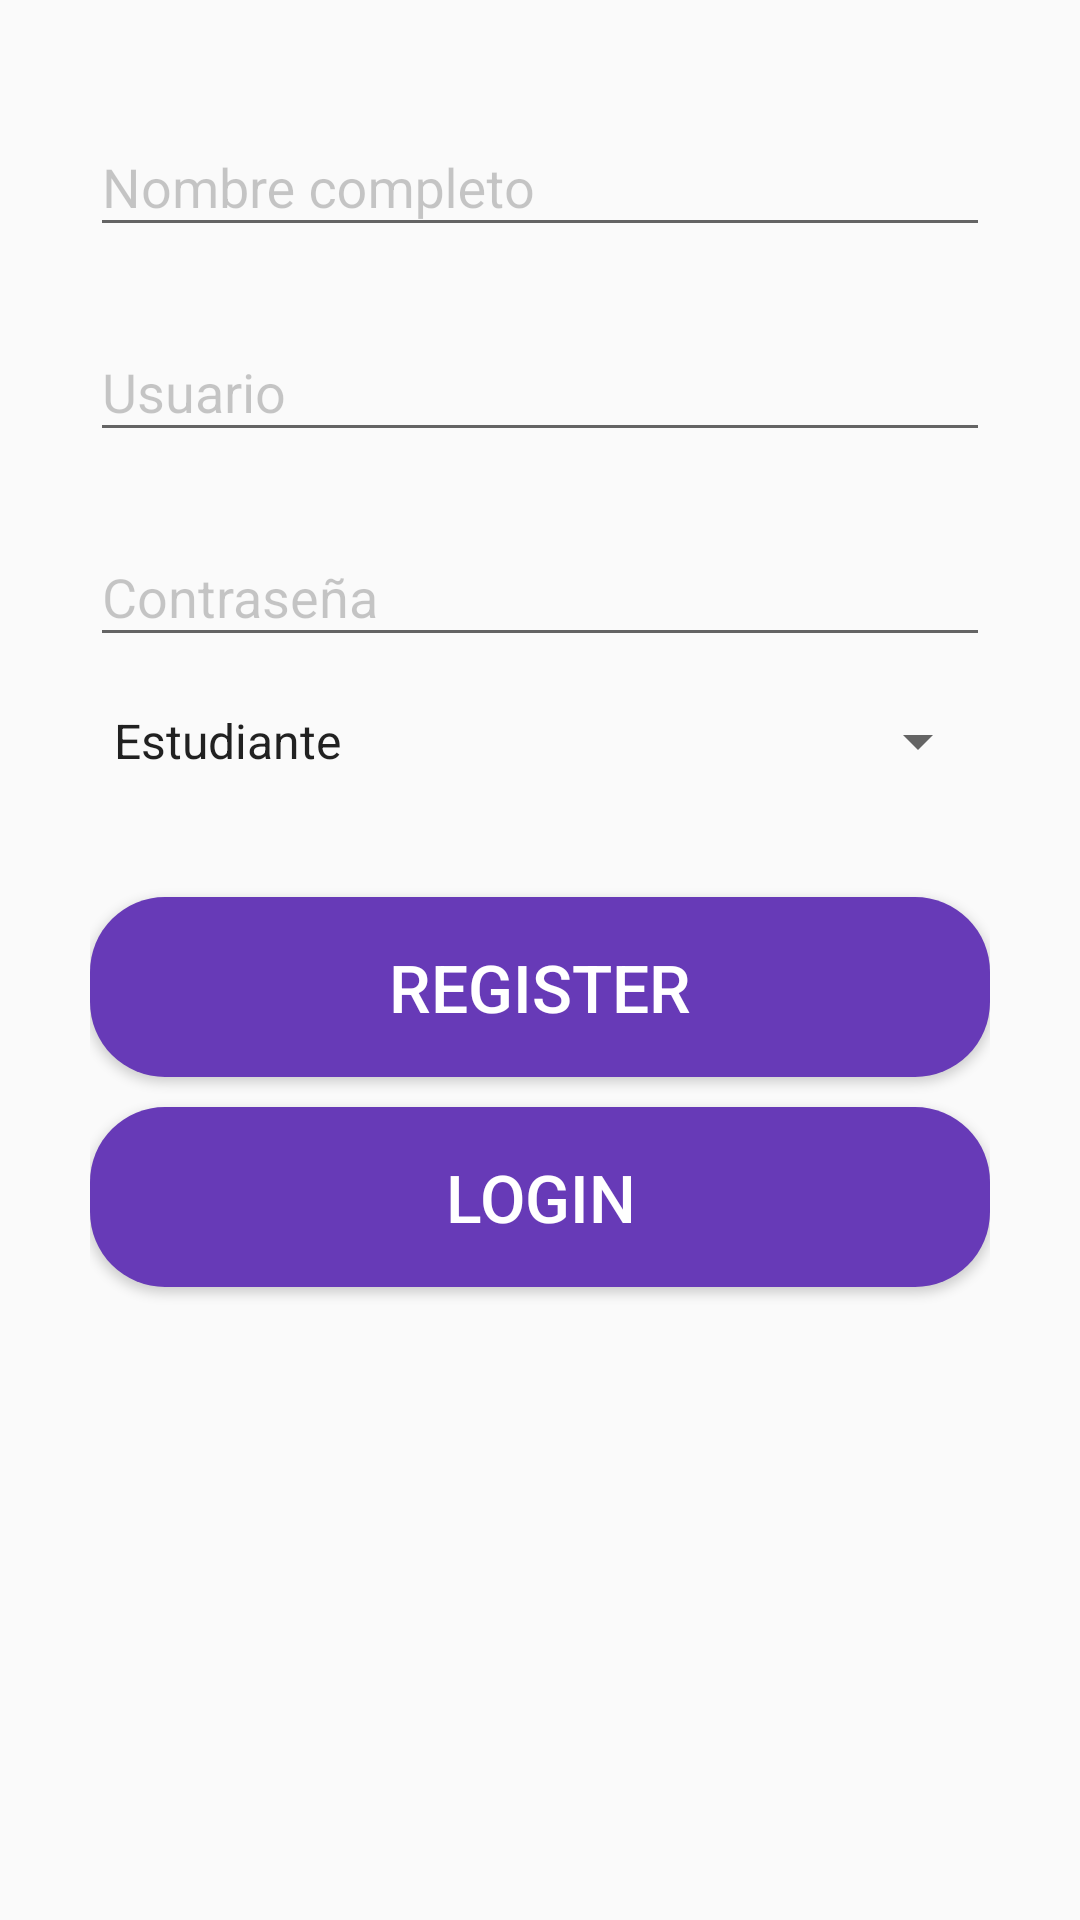

Here is an Android app screen rendered from its layout file. Give the layout XML and the strings, colors and styles it references.
<!-- AndroidManifest.xml: application theme Theme.AppL -->
<!-- res/layout/activity_refactor_form.xml -->
<?xml version="1.0" encoding="utf-8"?>
<LinearLayout xmlns:android="http://schemas.android.com/apk/res/android"
    xmlns:app="http://schemas.android.com/apk/res-auto"
    xmlns:tools="http://schemas.android.com/tools"
    android:layout_width="match_parent"
    android:layout_height="match_parent"
    android:orientation="vertical"
    android:padding="30dp"
    tools:context=".RegisterForm">

    <com.google.android.material.textfield.TextInputLayout
        android:textColorHint="@color/cardview_shadow_start_color"
        android:layout_width="match_parent"
        android:layout_height="wrap_content"
        android:layout_marginBottom="16dp">

        <com.google.android.material.textfield.TextInputEditText
            android:id="@+id/editTextFullNameR"
            android:layout_width="match_parent"
            android:layout_height="wrap_content"
            android:hint="Nombre completo" />
    </com.google.android.material.textfield.TextInputLayout>

    <com.google.android.material.textfield.TextInputLayout
        android:textColorHint="@color/cardview_shadow_start_color"
        android:layout_width="match_parent"
        android:layout_height="wrap_content"
        android:layout_marginBottom="16dp">

        <com.google.android.material.textfield.TextInputEditText
            android:id="@+id/editTextUsernameR"
            android:layout_width="match_parent"
            android:layout_height="wrap_content"
            android:hint="Usuario" />
    </com.google.android.material.textfield.TextInputLayout>

    <com.google.android.material.textfield.TextInputLayout
        android:textColorHint="@color/cardview_shadow_start_color"
        android:layout_width="match_parent"
        android:layout_height="wrap_content"
        android:layout_marginBottom="16dp">

        <com.google.android.material.textfield.TextInputEditText
            android:id="@+id/editTextPasswordR"
            android:layout_width="match_parent"
            android:layout_height="wrap_content"
            android:inputType="textPassword"
            android:hint="Contraseña" />
    </com.google.android.material.textfield.TextInputLayout>



    <Spinner
        android:id="@+id/spinnerRoles"
        android:layout_width="match_parent"
        android:layout_height="wrap_content"
        android:entries="@array/roles"/>

    <Button
        android:id="@+id/btnRegister"
        android:layout_width="match_parent"
        android:layout_height="60dp"
        android:text="Register"
        android:textSize="22sp"
        android:textColor="#FFFFFF"
        android:layout_marginTop="40dp"
        android:background="@drawable/button_rounded"
        android:onClick="onClick"
        />
    <Button
        android:layout_width="match_parent"
        android:layout_height="60dp"
        android:text="Login"
        android:textSize="22sp"
        android:textColor="#FFFFFF"
        android:layout_marginTop="10dp"
        android:background="@drawable/button_rounded"
        android:onClick="btn_login"
        />
</LinearLayout>
<!-- resources referenced by this layout -->
<resources>
  <string-array name="roles">
          <item>Estudiante</item>
          <item>Administrador</item>
      </string-array>
  <!-- drawable button_rounded (drawable) -->
  <?xml version="1.0" encoding="utf-8"?>
  <shape xmlns:android="http://schemas.android.com/apk/res/android"
      android:shape="rectangle">
      <solid
          android:color="@color/colorPrimaryM"
          />
      <corners
          android:radius="25dp"/>
  </shape>
  <style name="Theme.AppL" parent="Base.Theme.AppL" />
  <color name="colorPrimaryM">@color/morado_primario</color>
  <style name="Base.Theme.AppL" parent="Theme.AppCompat.Light.DarkActionBar">
          
          
      </style>
  <color name="morado_primario">#673AB7</color>
</resources>
